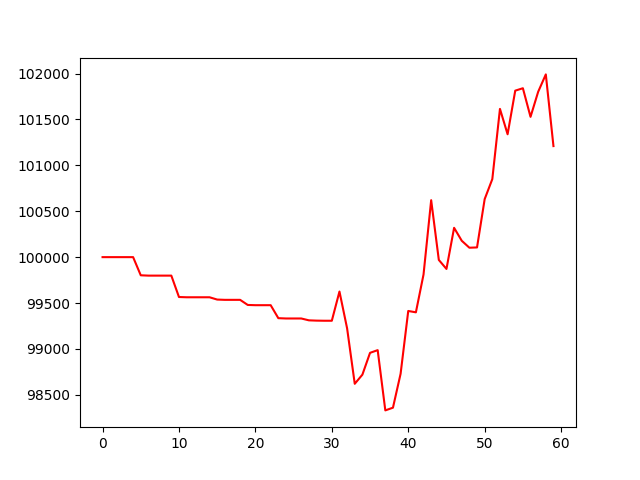

The table this chart was drawn from, first rows:
, 0
0, 100000
1, 100000
2, 100000
3, 100000
4, 100000
5, 99802
6, 99799
7, 99799
8, 99799
9, 99799
10, 99566
11, 99563
12, 99563
13, 99563
14, 99563
15, 99538
16, 99535
17, 99535
18, 99535
19, 99479
20, 99476
21, 99476
22, 99476
23, 99335
24, 99332
25, 99332
26, 99332
27, 99312
28, 99308
29, 99307
30, 99307
31, 99625
32, 99224
33, 98620
34, 98720
35, 98957
36, 98987
37, 98330
38, 98360
39, 98730
40, 99414
41, 99399
42, 99811
43, 100620
44, 99970
45, 99871
46, 100319
47, 100179
48, 100103
49, 100106
50, 100632
51, 100850
52, 101615
53, 101339
54, 101814
55, 101840
56, 101528
57, 101801
58, 101991
59, 101210
